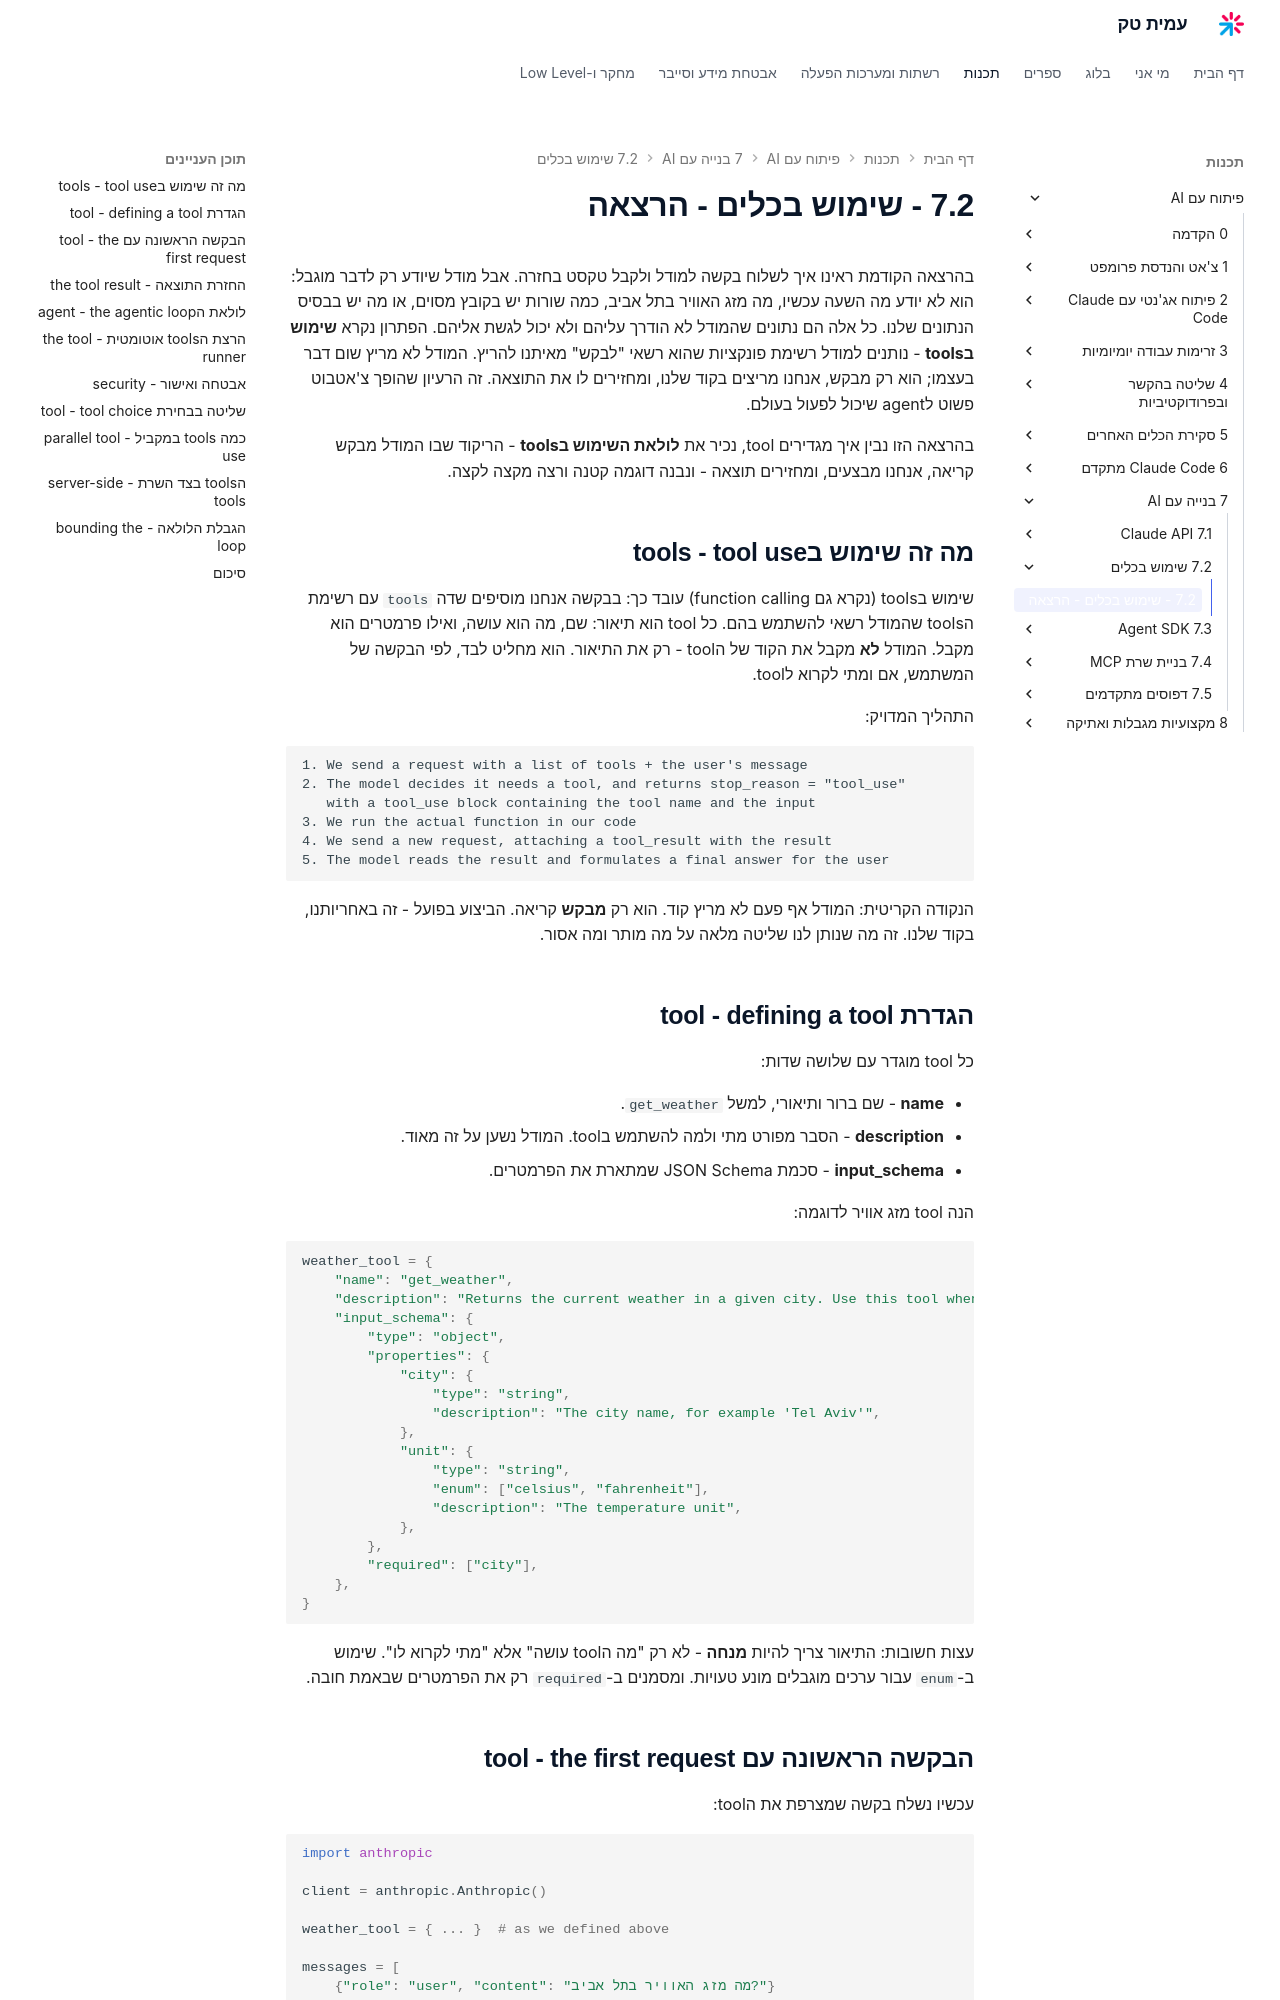

repository: AmitPinchasi/amittech · page: פיתוח-עם-AI/7 - בנייה עם AI/7.2 - שימוש בכלים/7.2 - שימוש בכלים - הרצאה/index.html · generator: mkdocs

בהרצאה הקודמת ראינו איך לשלוח בקשה למודל ולקבל טקסט בחזרה. אבל מודל שיודע רק לדבר מוגבל: הוא לא יודע מה השעה עכשיו, מה מזג האוויר בתל אביב, כמה שורות יש בקובץ מסוים, או מה יש בבסיס הנתונים שלנו. כל אלה הם נתונים שהמודל לא הודרך עליהם ולא יכול לגשת אליהם. הפתרון נקרא **שימוש בtools** - נותנים למודל רשימת פונקציות שהוא רשאי "לבקש" מאיתנו להריץ. המודל לא מריץ שום דבר בעצמו; הוא רק מבקש, אנחנו מריצים בקוד שלנו, ומחזירים לו את התוצאה. זה הרעיון שהופך צ'אטבוט פשוט לagent שיכול לפעול בעולם.

בהרצאה הזו נבין איך מגדירים tool, נכיר את **לולאת השימוש בtools** - הריקוד שבו המודל מבקש קריאה, אנחנו מבצעים, ומחזירים תוצאה - ונבנה דוגמה קטנה ורצה מקצה לקצה.

## מה זה שימוש בtools - tool use

שימוש בtools (נקרא גם function calling) עובד כך: בבקשה אנחנו מוסיפים שדה `tools` עם רשימת הtools שהמודל רשאי להשתמש בהם. כל tool הוא תיאור: שם, מה הוא עושה, ואילו פרמטרים הוא מקבל. המודל **לא** מקבל את הקוד של הtool - רק את התיאור. הוא מחליט לבד, לפי הבקשה של המשתמש, אם ומתי לקרוא לtool.

התהליך המדויק:

```text
1. We send a request with a list of tools + the user's message
2. The model decides it needs a tool, and returns stop_reason = "tool_use"
   with a tool_use block containing the tool name and the input
3. We run the actual function in our code
4. We send a new request, attaching a tool_result with the result
5. The model reads the result and formulates a final answer for the user
```

הנקודה הקריטית: המודל אף פעם לא מריץ קוד. הוא רק **מבקש** קריאה. הביצוע בפועל - זה באחריותנו, בקוד שלנו. זה מה שנותן לנו שליטה מלאה על מה מותר ומה אסור.

## הגדרת tool - defining a tool

כל tool מוגדר עם שלושה שדות:

- **name** - שם ברור ותיאורי, למשל `get_weather`.
- **description** - הסבר מפורט מתי ולמה להשתמש בtool. המודל נשען על זה מאוד.
- **input_schema** - סכמת JSON Schema שמתארת את הפרמטרים.

הנה tool מזג אוויר לדוגמה:

```python
weather_tool = {
    "name": "get_weather",
    "description": "Returns the current weather in a given city. Use this tool when the user asks about the weather.",
    "input_schema": {
        "type": "object",
        "properties": {
            "city": {
                "type": "string",
                "description": "The city name, for example 'Tel Aviv'",
            },
            "unit": {
                "type": "string",
                "enum": ["celsius", "fahrenheit"],
                "description": "The temperature unit",
            },
        },
        "required": ["city"],
    },
}
```

עצות חשובות: התיאור צריך להיות **מנחה** - לא רק "מה הtool עושה" אלא "מתי לקרוא לו". שימוש ב-`enum` עבור ערכים מוגבלים מונע טעויות. ומסמנים ב-`required` רק את הפרמטרים שבאמת חובה.
